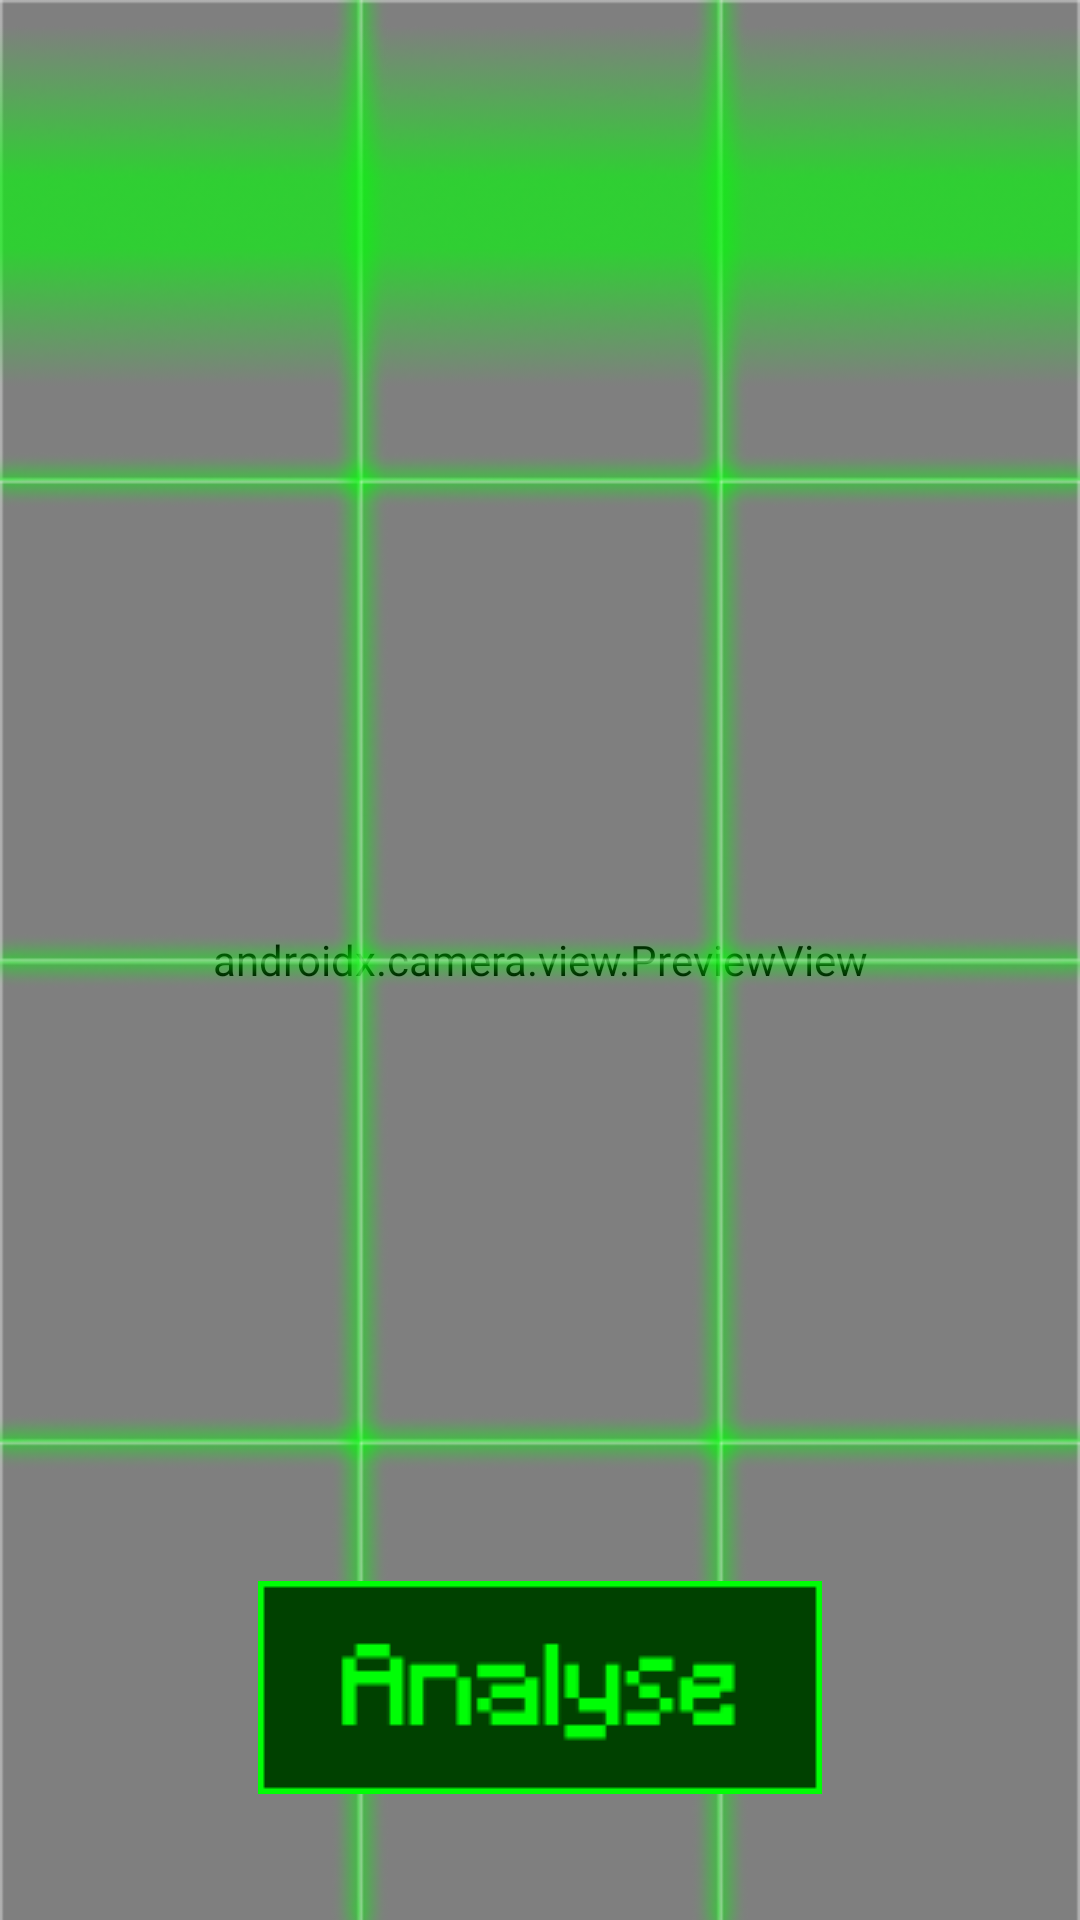

Produce the Android XML layout that renders to this screen, including the resource entries it uses.
<!-- AndroidManifest.xml: application theme Theme.Fruitox -->
<!-- res/layout/fragment_camera.xml -->
<?xml version="1.0" encoding="utf-8"?>
<androidx.constraintlayout.widget.ConstraintLayout xmlns:android="http://schemas.android.com/apk/res/android"
    xmlns:app="http://schemas.android.com/apk/res-auto"
    xmlns:tools="http://schemas.android.com/tools"
    android:layout_width="match_parent"
    android:layout_height="match_parent"
    tools:context=".ui.Camera">

    <androidx.camera.view.PreviewView
        android:id="@+id/cam_view"
        android:layout_width="match_parent"
        android:layout_height="match_parent"
        app:layout_constraintBottom_toBottomOf="parent"
        app:layout_constraintEnd_toEndOf="parent"
        app:layout_constraintHorizontal_bias="0.5"
        app:layout_constraintStart_toStartOf="parent"
        app:layout_constraintTop_toTopOf="parent" />

    <ImageView
        android:id="@+id/green_grid"
        android:scaleType="fitXY"
        android:layout_width="0dp"
        android:layout_height="0dp"
        android:src="@drawable/grean_grid"
        app:layout_constraintBottom_toBottomOf="parent"
        app:layout_constraintEnd_toEndOf="parent"
        app:layout_constraintStart_toStartOf="parent"
        app:layout_constraintTop_toTopOf="parent" />

    <ImageView
        android:id="@+id/green_bar"
        android:alpha="0.7"
        android:layout_width="0dp"
        android:layout_height="wrap_content"
        android:src="@drawable/green_bar"
        app:layout_constraintEnd_toEndOf="parent"
        app:layout_constraintHorizontal_bias="1.0"
        app:layout_constraintStart_toStartOf="parent"
        tools:layout_editor_absoluteY="164dp"
        tools:ignore="MissingConstraints" />

    <ImageButton
        android:id="@+id/green_btn"
        android:background="#00FFFFFF"
        android:layout_width="wrap_content"
        android:layout_height="wrap_content"
        android:layout_marginBottom="42dp"
        android:src="@drawable/green_button"
        app:layout_constraintBottom_toBottomOf="parent"
        app:layout_constraintEnd_toEndOf="@+id/cam_view"
        app:layout_constraintStart_toStartOf="parent"
        app:layout_constraintTop_toTopOf="@+id/cam_view"
        app:layout_constraintVertical_bias="1.0" />

</androidx.constraintlayout.widget.ConstraintLayout>
<!-- resources referenced by this layout -->
<resources>
  <!-- drawable grean_grid: png bitmap (drawable, 81899 bytes) -->
  <!-- drawable green_bar: png bitmap (drawable, 35440 bytes) -->
  <!-- drawable green_button: png bitmap (drawable, 962 bytes) -->
  <style name="Theme.Fruitox" parent="Theme.MaterialComponents.DayNight.NoActionBar">
          
          <item name="colorPrimary">@color/black</item>
          <item name="colorPrimaryVariant">@color/purple_700</item>
          <item name="colorOnPrimary">@color/white</item>
          
          <item name="colorSecondary">@color/teal_200</item>
          <item name="colorSecondaryVariant">@color/teal_700</item>
          <item name="colorOnSecondary">@color/black</item>
          
          <item name="android:statusBarColor" tools:targetApi="l">?attr/colorPrimaryVariant</item>
          
      </style>
  <!-- not gathered from this repository: default colours our renderer supplied (Android Studio template values) -->
  <color name="purple_700">#FF3700B3</color>
  <color name="teal_200">#FF03DAC5</color>
  <color name="teal_700">#FF018786</color>
  <color name="black">#FF000000</color>
  <color name="white">#FFFFFFFF</color>
</resources>
